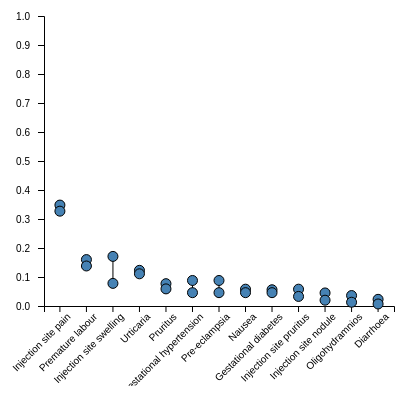
D3 v6 page, settled after 360 driven frames (6 s of simulated time); the page loaded 1 data file(s).


    //console.log(d3);

    // setting the dimensions and margins of the bar chart
    var margin = {top: 30, right: 30, bottom: 80, left: 80},
        width = 460 - margin.left - margin.right,
        height = 400 - margin.top - margin.bottom;


    // appending the svg 
    var svg = d3.select("#lolChart")
      .append("svg")
        .attr("width", width + margin.left + margin.right)
        .attr("height", height + margin.top + margin.bottom)
            // adjusting the position of svg
      .append("g")
      .attr("transform",
            "translate(" + margin.left + "," + margin.top + ")");

    // Tool tip
    var tooltip = d3.select(".lolToolTip") 
        //.append("div")
        //.style("opacity", 0)
        //.attr("class", "tooltip")


    function activateSecondLevel(newSideEffect) {
        console.log("Second Level: Change the global variable for target side effect to ",newSideEffect);
    }

    function createLolChart(drug) {
        d3.tsv("master.tsv").then(function(masterData) {
            var targetDrug = drug // level 3
        
            // Converting the string fields to numeric vals
            masterData.forEach(function(d) {
                d.MeanFrequency = +d.MeanFrequency;
                d.MinFrequency = +d.MinFrequency;
                d.MaxFrequency = +d.MaxFrequency;
            })
        
            // Filtering by drug - level 3
            var filteredSideEffects = masterData.filter(d => d.Name == targetDrug)
        
            filteredSideEffects.sort(function(a, b) {
                return b.MeanFrequency - a.MeanFrequency
            })
               
            filteredSideEffects = filteredSideEffects.slice(0,20)
            console.log(filteredSideEffects)   // Top 20 side effects of the target Drug

            data = filteredSideEffects

            let xScale = d3.scaleBand()
            .range([0, width])
            .domain(data.map(function(d){ return d.SideEffectName}))
            .padding(0.2)

            let yScale = d3.scaleLinear()
            .domain([0, 1])
            .range([height, 0]);

            //create x axis
            svg.append('g')
            .attr('transform', `translate(${0}, ${height})`)
            .call(d3.axisBottom(xScale))
            .selectAll("text")
            .attr("transform", "translate(0,0)rotate(-45)")
            .style("text-anchor", "end");

            //create y axis
            svg.append('g')
            //.attr('transform', `translate(${margin.left}, ${margin.top})`)
            .call(d3.axisLeft(yScale))
            .selectAll("text")
            .attr("transform", "translate(-5,0)rotate(0)")
            .style("text-anchor", "end");

            svg.selectAll('lolLine')
            .data(data)
            .enter()
            .append('line')
            .attr("x1", d => { return xScale(d.SideEffectName)  + xScale.bandwidth()/2 })
            .attr("x2", d => { return xScale(d.SideEffectName)  + xScale.bandwidth()/2 })
            .attr("y1", d => { return yScale(d.MaxFrequency); })
            .attr("y2", d => { return yScale(d.MinFrequency); })
            .attr('stroke', 'black')
        
            svg.selectAll('lolCircle1') // upper circle for upper limit
            .data(data)
            .enter()
            .append('circle')
            .attr('cx', d => xScale(d.SideEffectName) + xScale.bandwidth()/2)
            .attr('cy', d => yScale(d.MaxFrequency))
            .attr('r', 5)
            .style('fill', 'steelblue')
            .attr('stroke', 'black')
            .style('cursor', 'pointer')
            .on('mouseover', (event, d) => {
                d3.select(event.target).attr('opacity', 0.4)
                tooltip.text(d.SideEffectName)
                .style("left", (event.pageX) + "px")
                .style("top", (event.pageY - 30) + "px")
                .transition()
                .duration(200)
                .style('visibility','visible')
            })
            .on('mouseout', (event, d) => {
                d3.select(event.target).attr('opacity', 1)
                tooltip.style('visibility','hidden')
            })
            .on('mousedown', (event, d) => {
                activateSecondLevel(d.SideEffectName);
            })
        
            svg.selectAll('lolCircle2') // lower circle for lower limit
            .data(data)
            .enter()
            .append('circle')
                .attr('cx', d => xScale(d.SideEffectName) + xScale.bandwidth()/2 )
                .attr('cy', d => yScale(d.MinFrequency))
                .attr('r', 5)
                .style('fill', 'steelblue')
                .attr('stroke', 'black')
                .style('cursor', 'pointer')
                .on('mouseover', (event, d) => {
                    d3.select(event.target).attr('opacity', 0.4)
                    tooltip.text(d.SideEffectName)
                    .style("left", (event.pageX) + "px")
                    .style("top", (event.pageY - 30) + "px")
                    .transition()
                    .duration(200)
                    .style('visibility','visible')
                })
                .on('mouseout', (event, d) => {
                    d3.select(event.target).attr('opacity', 1)
                    tooltip.style('visibility','hidden')
                })
                .on('mousedown', (event, d) => {
                    activateSecondLevel(d.SideEffectName);
                })

        })

            
    
    }

    var currentDrug = "17-hydroxyprogesterone"
    createLolChart(currentDrug);






### data: master.tsv
Name	SideEffectName	MinFrequency	MaxFrequency	MeanFrequency
1,25(OH)2D3	Discomfort	0.02	0.03	0.025
1,25(OH)2D3	Hypercalciuria	0.03	0.03	0.03
1,25(OH)2D3	Laboratory test abnormal	0.08	0.08	0.08
1,25(OH)2D3	Pruritus	0.01	0.03	0.02
1,25(OH)2D3	Psoriasis	0.04	0.04	0.04
1,25(OH)2D3	Urine abnormality	0.04	0.04	0.04
1,25(OH)2D3	Urine analysis abnormal	0.04	0.04	0.04
17-hydroxyprogesterone	Diarrhoea	0.007	0.023	0.015
17-hydroxyprogesterone	Gestational diabetes	0.046	0.056	0.051
17-hydroxyprogesterone	Gestational hypertension	0.046	0.088	0.067
17-hydroxyprogesterone	Injection site nodule	0.02	0.045	0.0325
17-hydroxyprogesterone	Injection site pain	0.327	0.348	0.3375
17-hydroxyprogesterone	Injection site pruritus	0.033	0.058	0.0455
17-hydroxyprogesterone	Injection site swelling	0.078	0.171	0.1245
17-hydroxyprogesterone	Nausea	0.046	0.058	0.052
17-hydroxyprogesterone	Oligohydramnios	0.013	0.036	0.0245
17-hydroxyprogesterone	Pre-eclampsia	0.046	0.088	0.067
17-hydroxyprogesterone	Premature labour	0.138	0.16	0.149
17-hydroxyprogesterone	Pruritus	0.059	0.077	0.068
17-hydroxyprogesterone	Urticaria	0.111	0.123	0.117
18F-flutemetamol	Blood pressure increased	0.01	0.01	0.01
18F-flutemetamol	Dizziness	0.01	0.01	0.01
18F-flutemetamol	Flushing	0.02	0.02	0.02
18F-flutemetamol	Headache	0.01	0.01	0.01
18F-flutemetamol	Nausea	0.01	0.01	0.01
2-hydroxysuccinaldehyde	Arthralgia	0.1	0.162	0.128
2-hydroxysuccinaldehyde	Artificial kidney clotting during dialys…	0.081	0.081	0.081
2-hydroxysuccinaldehyde	Body temperature increased	0.101	0.42	0.2605
2-hydroxysuccinaldehyde	Bone pain	0.07	0.07	0.07
2-hydroxysuccinaldehyde	Chills	0.0	0.07	0.03
2-hydroxysuccinaldehyde	Cough	0.04	0.26	0.11
2-hydroxysuccinaldehyde	Deep vein thrombosis	0.0	0.06	0.03
2-hydroxysuccinaldehyde	Depression	0.05	0.05	0.05
2-hydroxysuccinaldehyde	Dermatitis	0.02	0.19	0.0775
2-hydroxysuccinaldehyde	Device malfunction	0.081	0.081	0.081
2-hydroxysuccinaldehyde	Dizziness	0.095	0.095	0.095
2-hydroxysuccinaldehyde	Dysphagia	0.05	0.05	0.05
2-hydroxysuccinaldehyde	Headache	0.05	0.18	0.114
2-hydroxysuccinaldehyde	Hyperglycaemia	0.06	0.06	0.06
2-hydroxysuccinaldehyde	Hypertension	0.03	0.277	0.1108
2-hydroxysuccinaldehyde	Hypokalaemia	0.05	0.05	0.05
2-hydroxysuccinaldehyde	Injection site irritation	0.07	0.07	0.07
2-hydroxysuccinaldehyde	Injection site pain	0.09	0.13	0.1125
2-hydroxysuccinaldehyde	Insomnia	0.06	0.06	0.06
2-hydroxysuccinaldehyde	Leukopenia	0.08	0.08	0.08
2-hydroxysuccinaldehyde	Muscle spasms	0.074	0.074	0.074
2-hydroxysuccinaldehyde	Musculoskeletal discomfort	0.1	0.162	0.128
2-hydroxysuccinaldehyde	Myalgia	0.1	0.1	0.1
2-hydroxysuccinaldehyde	Nausea	0.35	0.56	0.452
2-hydroxysuccinaldehyde	Oedema	0.01	0.03	0.02
2-hydroxysuccinaldehyde	Pruritus	0.12	0.21	0.1633
2-hydroxysuccinaldehyde	Pulmonary embolism	0.01	0.01	0.01
2-hydroxysuccinaldehyde	Rash	0.02	0.19	0.0775
2-hydroxysuccinaldehyde	Respiratory tract congestion	0.01	0.01	0.01
2-hydroxysuccinaldehyde	Stomatitis	0.1	0.1	0.1
2-hydroxysuccinaldehyde	Thrombosis	0.05	0.081	0.0655
2-hydroxysuccinaldehyde	Thrombosis in device	0.081	0.081	0.081
2-hydroxysuccinaldehyde	Upper respiratory tract infection	0.068	0.068	0.068
2-hydroxysuccinaldehyde	Urticaria	0.03	0.03	0.03
2-hydroxysuccinaldehyde	Vascular occlusion	0.081	0.081	0.081
... 33,565 more rows